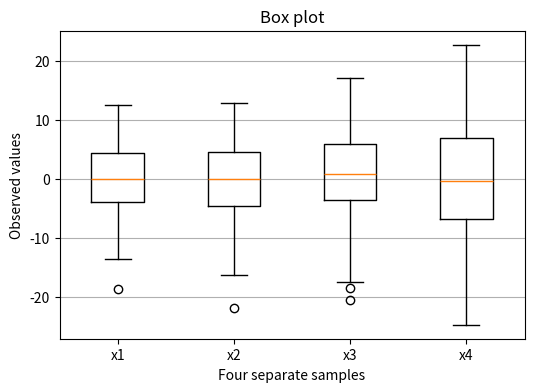

Recreate this plot in Python.
import matplotlib.pyplot as plt
import numpy as np

np.random.seed(19680801)
all_data = [np.random.normal(0, std, 100) for std in range(6, 10)]

fig, ax = plt.subplots(figsize=(6, 4))
ax.boxplot(all_data)
ax.set_title('Box plot')
ax.yaxis.grid(True)
ax.set_xticks([y + 1 for y in range(len(all_data))],
              labels=['x1', 'x2', 'x3', 'x4'])
ax.set_xlabel('Four separate samples')
ax.set_ylabel('Observed values')

plt.show()
